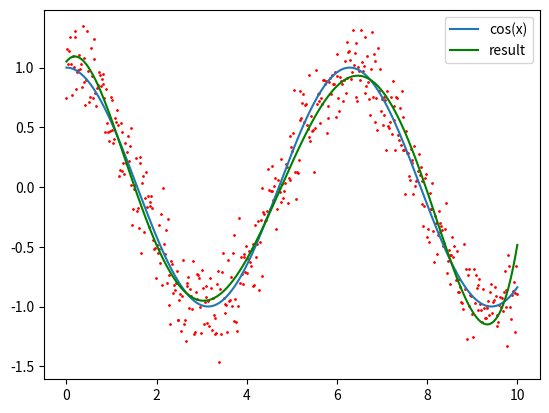

Generate this figure with matplotlib:
import matplotlib.pyplot as plt
import numpy as np
from scipy.optimize import differential_evolution

x = np.linspace(0, 10, 500)
y = np.cos(x) + np.random.normal(0, 0.2, 500)
# plt.scatter(x, y, c='r', s=1)
# plt.plot(x, np.cos(x), label='cos(x)')
# plt.legend()
# plt.show()

def fmodel(x, w):
    return w[0] + w[1]*x + w[2] * x**2 + w[3] * x**3 + w[4] * x**4 + w[5] * x**5


def rmse(w):
    y_pred = fmodel(x, w)
    return np.sqrt(sum((y - y_pred)**2) / len(y))

result = differential_evolution(rmse, bounds=[(-5, 5)]*6, maxiter=2000)
print(f"Result: {result}")
plt.scatter(x, y, c='r', s=1)
plt.plot(x, np.cos(x), label='cos(x)')
plt.plot(x, fmodel(x, result['x']), label='result', c='g')
plt.legend()
plt.show()
